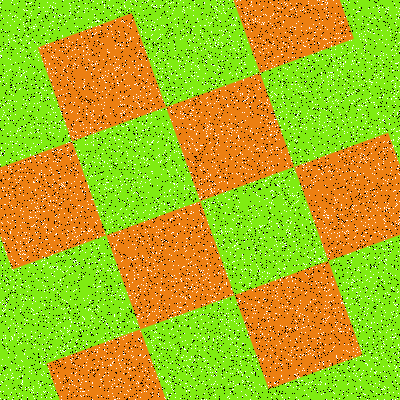

Values plotted in this chart, from the file beside it:
Type, X, Y
Salt, 88, 186
Salt, 230, 36
Salt, 237, 127
Salt, 154, 63
Salt, 255, 305
Salt, 59, 172
Salt, 4, 65
Salt, 85, 252
Salt, 94, 120
Salt, 129, 26
Salt, 228, 316
Salt, 288, 220
Salt, 295, 172
Salt, 395, 206
Salt, 251, 278
Salt, 134, 84
Salt, 160, 250
Salt, 359, 189
Salt, 190, 148
Salt, 62, 62
Salt, 72, 233
Salt, 134, 65
Salt, 174, 48
Salt, 255, 216
Salt, 286, 108
Salt, 145, 129
Salt, 365, 123
Salt, 181, 294
Salt, 53, 179
Salt, 8, 388
Salt, 306, 116
Salt, 324, 45
Salt, 15, 35
Salt, 164, 60
Salt, 331, 331
Salt, 232, 247
Salt, 232, 369
Salt, 57, 165
Salt, 1, 152
Salt, 305, 67
Salt, 157, 19
Salt, 370, 189
Salt, 335, 46
Salt, 383, 115
Salt, 79, 274
Salt, 162, 388
Salt, 266, 376
Salt, 367, 208
Salt, 397, 374
Salt, 29, 137
Salt, 261, 188
Salt, 366, 363
Salt, 174, 8
Salt, 148, 178
Salt, 210, 282
Salt, 146, 165
Salt, 99, 128
Salt, 231, 40
Salt, 66, 93
Salt, 351, 127
... 15,940 more rows
